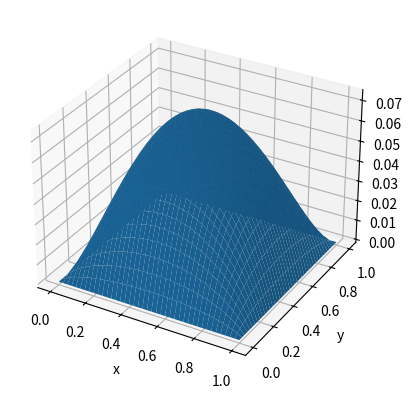

Write the Python code that produced this figure.
import numpy as np
import scipy.sparse as sp
import sys
import matplotlib.pyplot as plt
from mpl_toolkits.mplot3d import Axes3D

# Parameter setup
a=0.0
b=1.0
n=41
h=(b-a)/(n-1)
de=1/(h*h)

# Generate the centered difference differentiation matrix for the Laplacian
nn=n-2
cen=np.ones(nn*nn)*(4*de)
hor=np.ones(nn*nn-1)*(-de)
ver=np.ones(nn*(nn-1))*(-de)
for i in range(nn-1):
    hor[(i+1)*nn-1]=0
A=sp.diags([cen,hor,hor,ver,ver],[0,1,-1,nn,-nn])

# Right hand side: a vector of ones
rhs=np.ones((nn*nn,1))

# Solve for U using the conjugate gradient method
TOL=1.e-4
x_k=np.zeros((nn*nn,1))
r_k=rhs
p_k=r_k

count=1
while True:
    alpha_k=np.dot(r_k.T,r_k)/np.dot(p_k.T,A*p_k)
    x_k=x_k+alpha_k[0,0]*p_k
    r_k_old=r_k
    r_k=r_k-alpha_k[0,0]*(A*p_k)

    rel_residual=np.linalg.norm(r_k)/np.linalg.norm(rhs)
    print("iteration=%d, relative residual=%g" % (count, rel_residual))

    if rel_residual < TOL:
        break

    beta_k=np.dot(r_k.T,r_k)/np.dot(r_k_old.T,r_k_old)

    p_k=r_k+beta_k[0,0]*p_k

    count+=1

# Print grid spacing and condition number. This may get very expensive for a
# big grid, since it uses a dense linear algebra routine to compute the
# condition number.
print("h=%g, condition number=%g\n" % (h,np.linalg.cond(A.todense())))

# Assemble solution in a grid
uu=np.zeros((n,n))
for i in range(nn):
    for j in range(nn):
        uu[i+1,j+1]=x_k[i+nn*j,0]

# Plot the solution
xa=np.linspace(a,b,n)
mgx,mgy=np.meshgrid(xa,xa);
fig=plt.figure()
ax = fig.add_subplot(111, projection='3d')  # 3D ekseni manuel oluşturma
surf=ax.plot_surface(mgx,mgy,uu,rstride=1,cstride=1,linewidth=0)
ax.set_xlabel('x')
ax.set_ylabel('y')
ax.set_zlabel('z')
plt.show()